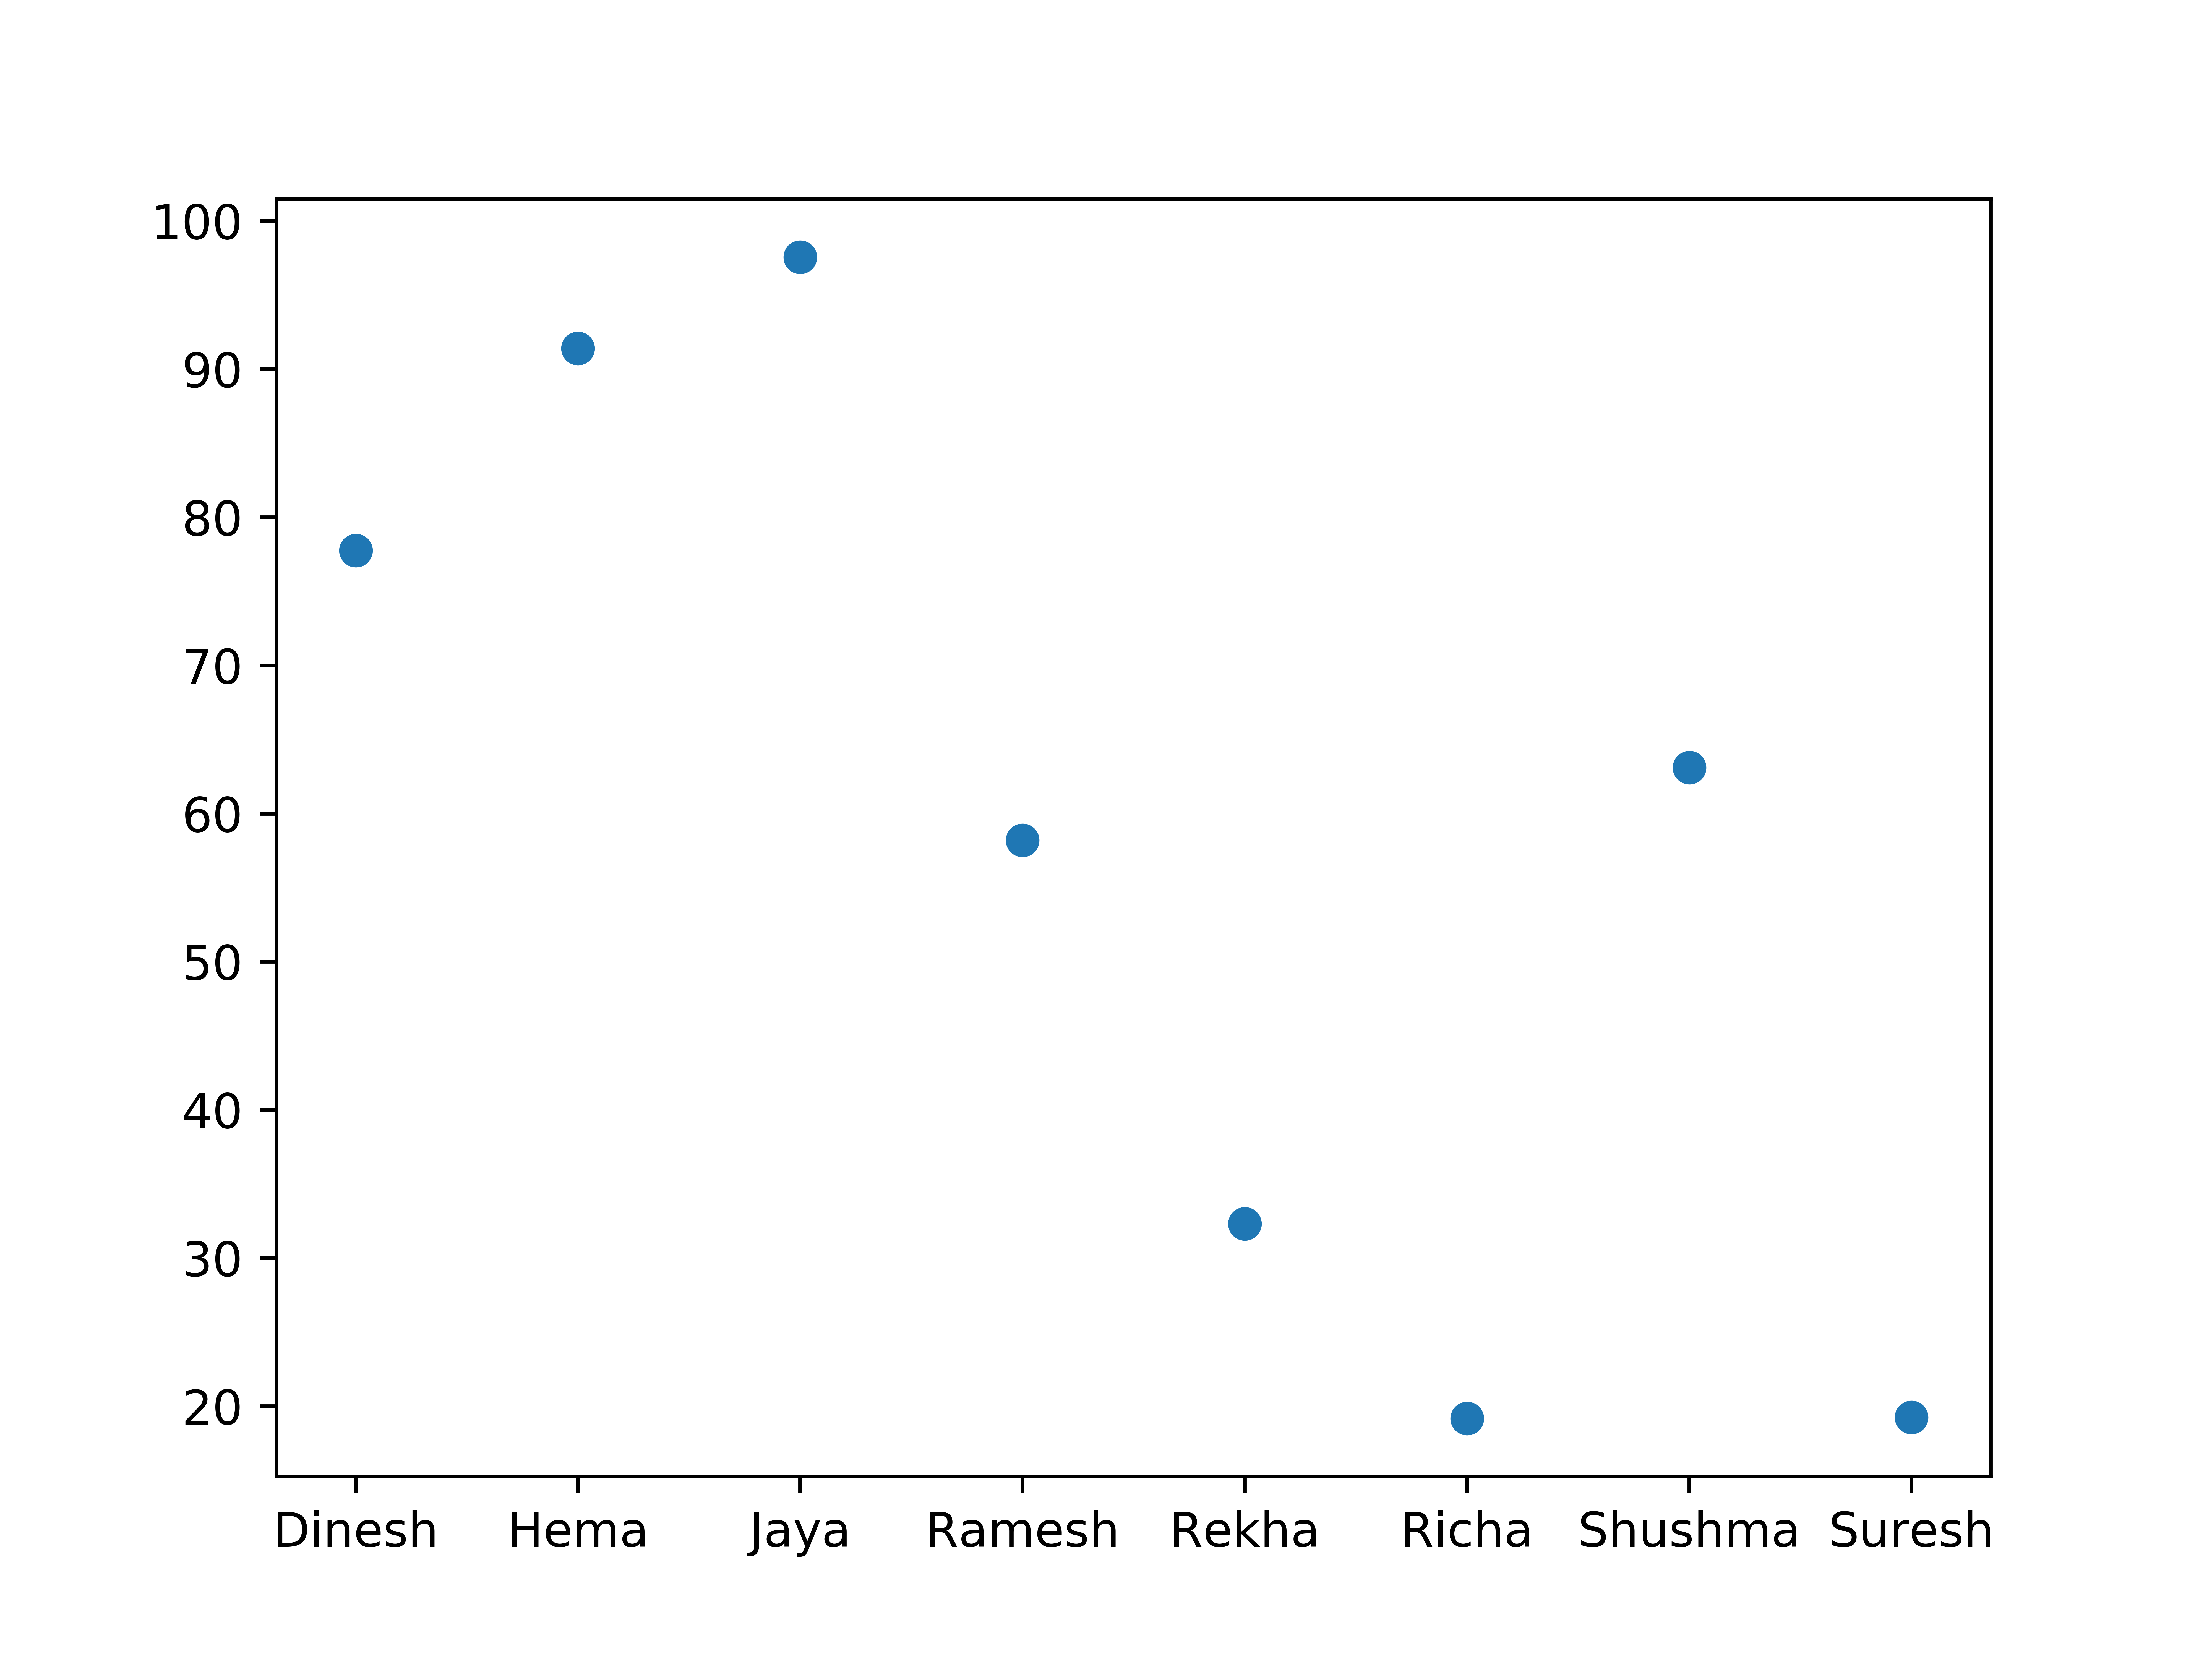

This chart was generated by the following Python code:
import numpy as np
import matplotlib.pylab as plt
import pandas as pd

df = pd.DataFrame({'ID':['Hema','Jaya','Rekha','Shushma','Ramesh','Suresh','Dinesh','Richa']
	, 'Marks':np.random.uniform(10,100,size=8)})

plt.scatter(df['ID'],df['Marks'])
plt.savefig('student_plot.png',dpi=1250)
